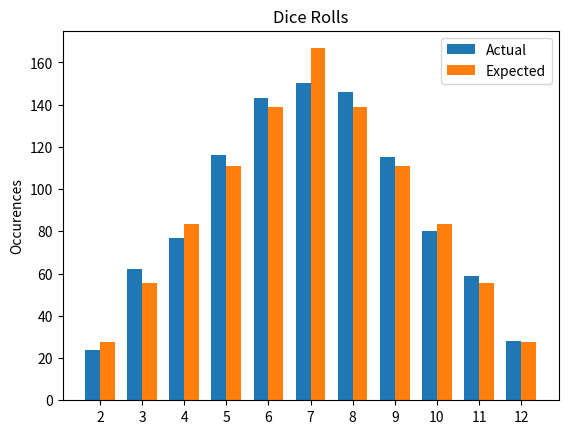

This chart was generated by the following Python code:
import random
import matplotlib.pyplot as plt

# Can't ever be 0 or 1
p = [0.0, 0.0, 1/36, 1/18, 1/12, 1/9, 5/36, 1/6, 5/36, 1/9, 1/12, 1/18, 1/36]
roll_count = 1000

# Make an array containing 13 zeros
counts = [0] * 13

for i in range(roll_count):
    a = random.randrange(6) + 1
    b = random.randrange(6) + 1
    roll = a + b
    print(f"Round {i}: {a} + {b} = {roll}")

    # Increment the count for roll
    counts[roll] += 1

bar_width = 0.35
expected = []
actual_starts = []
expected_starts = []
labels = []
actual = []
for i in range(2,13):
    expected.append(p[i] * roll_count)
    actual.append(counts[i])
    actual_starts.append(i - bar_width/2)
    expected_starts.append(i + bar_width/2)
    labels.append(i)

fig, ax = plt.subplots()
ax.bar(actual_starts, actual, bar_width, label='Actual')
ax.bar(expected_starts, expected, bar_width, label='Expected')
ax.set_ylabel('Occurences')
ax.set_title('Dice Rolls')
ax.set_xticks(labels)
ax.legend()
plt.show()
